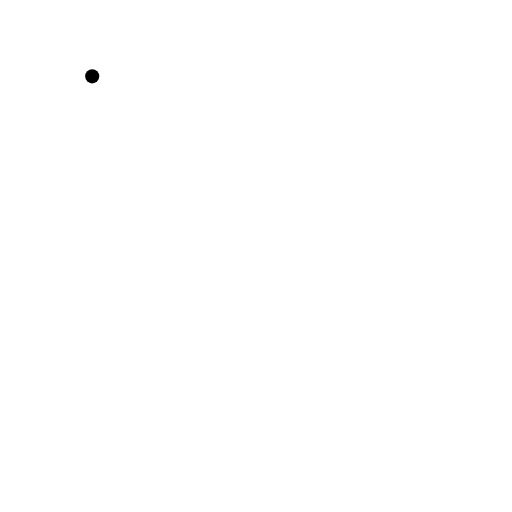
t = 0.00 s
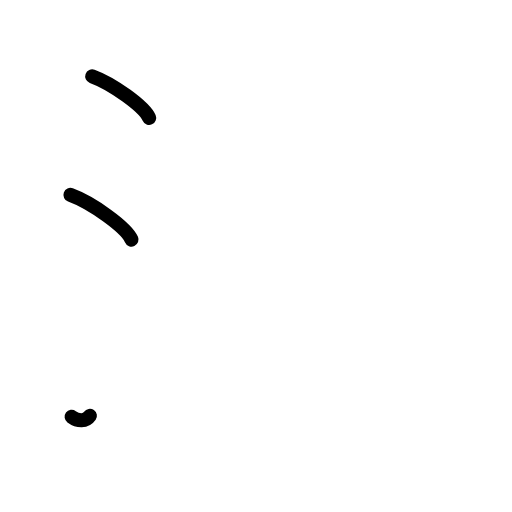
t = 2.40 s
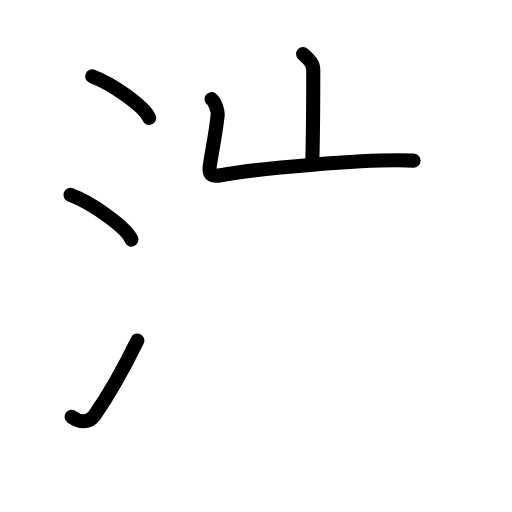
t = 4.80 s
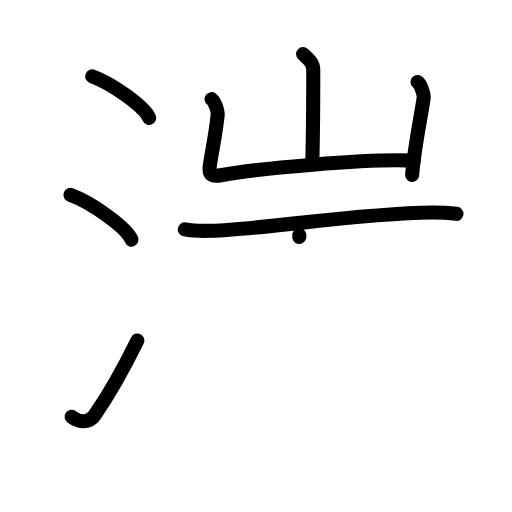
t = 7.20 s
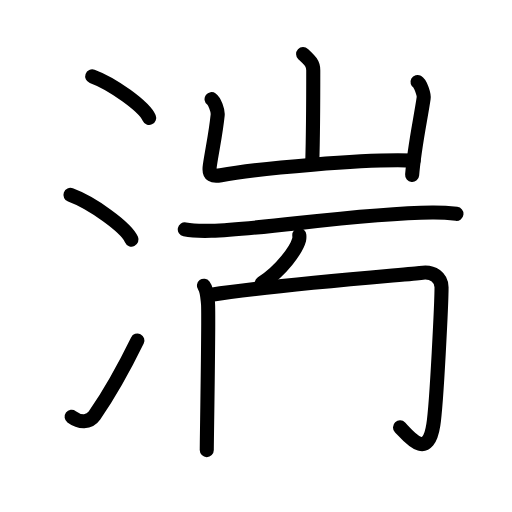
t = 9.60 s
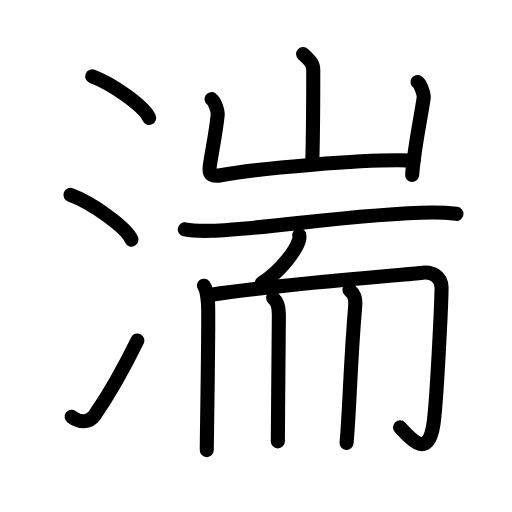
t = 12.00 s

The animated SVG that drew these frames (rendered in a browser with its animation timeline set to each time). Animation: 38 SMIL elements (animate=38); one cycle of 12.00 s.

<?xml version="1.0" encoding="UTF-8"?>
<!--
AniKanjiVG is licensed by CC-BY-SA Paul C. Sommerhoff (https://bitbucket.org/sommerhoff/anikanjivg).
AniKanjiVG uses KanjiVG which is licensed by CC-BY-SA Ulrich Apel (http://kanjivg.tagaini.net).
See also http://creativecommons.org/licenses/by-sa/3.0/
-->
<svg xmlns:kvg='http://kanjivg.tagaini.net' xmlns='http://www.w3.org/2000/svg' width='109' height='109' viewBox='0 0 109 109' style='fill:none;stroke:#000000;stroke-width:3;stroke-linecap:round;stroke-linejoin:round;' id="kvg:kanji_06e4d"><g id="kvg:06e4d" kvg:element="湍"><g id="kvg:06e4d-g1" kvg:element="氵" kvg:variant="true" kvg:original="水" kvg:position="left" kvg:radical="general"><path id="kvg:06e4d-s1" kvg:type="㇔" d="M19.63,16.25c4.28,1.56,11.05,6.41,12.12,8.84"><animate attributeName="d" begin="0.0s" dur="1.0s" from="M19.63,16.25C19.63,16.25,19.63,16.25,19.63,16.25" to="M19.63,16.25c4.28,1.56,11.05,6.41,12.12,8.84" />
</path>
<path id="kvg:06e4d-s2" kvg:type="㇔" d="M15,41.5c4.59,1.68,11.85,6.89,13,9.5"><animate attributeName="d" begin="1.0s" dur="1.0s" from="M15,41.5C15,41.5,15,41.5,15,41.5" to="M15,41.5c4.59,1.68,11.85,6.89,13,9.5" />
<animate attributeName="d" begin="0s" dur="1.0s" from="M-100,-100" to="M-100,-100" />
</path>
<path id="kvg:06e4d-s3" kvg:type="㇀" d="M15.25,88.73c1.71,1.27,3.78,1.32,4.86-0.25c3.14-4.57,6.29-10.16,9.14-15.99"><animate attributeName="d" begin="2.0s" dur="0.5s" from="M15.25,88.73C15.25,88.73,15.25,88.73,15.25,88.73" to="M15.25,88.73c1.71,1.27,3.78,1.32,4.86-0.25" />
<animate attributeName="d" begin="2.5s" dur="0.5s" from="M15.25,88.73c1.71,1.27,3.78,1.32,4.86-0.25c0,0,0,0,0,0,0" to="M15.25,88.73c1.71,1.27,3.78,1.32,4.86-0.25c3.14-4.57,6.29-10.16,9.14-15.99" />
<animate attributeName="d" begin="0s" dur="2.0s" from="M-100,-100" to="M-100,-100" />
</path>
</g>
<g id="kvg:06e4d-g2" kvg:position="right"><g id="kvg:06e4d-g3" kvg:element="山" kvg:position="top"><path id="kvg:06e4d-s4" kvg:type="㇑a" d="M64.53,11.5c1.44,1.35,2.16,2,2.16,3.43c0,6.07-0.08,15.25-0.21,19.78"><animate attributeName="d" begin="3.0s" dur="0.5s" from="M64.53,11.5C64.53,11.5,64.53,11.5,64.53,11.5" to="M64.53,11.5c1.44,1.35,2.16,2,2.16,3.43" />
<animate attributeName="d" begin="3.5s" dur="0.5s" from="M64.53,11.5c1.44,1.35,2.16,2,2.16,3.43c0,0,0,0,0,0,0" to="M64.53,11.5c1.44,1.35,2.16,2,2.16,3.43c0,6.07-0.08,15.25-0.21,19.78" />
<animate attributeName="d" begin="0s" dur="3.0s" from="M-100,-100" to="M-100,-100" />
</path>
<path id="kvg:06e4d-s5" kvg:type="㇄a" d="M45.04,21.11c0.65,0.47,1.4,2.45,1.3,3.38c-0.43,4.17-1.09,6.9-1.68,10.85c-0.31,2.11,0.74,2.29,2.35,1.97c7.27-1.41,31.24-3.57,41.04-3.11"><animate attributeName="d" begin="4.0s" dur="0.25s" from="M45.04,21.11C45.04,21.11,45.04,21.11,45.04,21.11" to="M45.04,21.11c0.65,0.47,1.4,2.45,1.3,3.38" />
<animate attributeName="d" begin="4.25s" dur="0.25s" from="M45.04,21.11c0.65,0.47,1.4,2.45,1.3,3.38c0,0,0,0,0,0,0" to="M45.04,21.11c0.65,0.47,1.4,2.45,1.3,3.38c-0.43,4.17-1.09,6.9-1.68,10.85" />
<animate attributeName="d" begin="4.5s" dur="0.25s" from="M45.04,21.11c0.65,0.47,1.4,2.45,1.3,3.38c-0.43,4.17-1.09,6.9-1.68,10.85c0,0,0,0,0,0,0" to="M45.04,21.11c0.65,0.47,1.4,2.45,1.3,3.38c-0.43,4.17-1.09,6.9-1.68,10.85c-0.31,2.11,0.74,2.29,2.35,1.97" />
<animate attributeName="d" begin="4.75s" dur="0.25s" from="M45.04,21.11c0.65,0.47,1.4,2.45,1.3,3.38c-0.43,4.17-1.09,6.9-1.68,10.85c-0.31,2.11,0.74,2.29,2.35,1.97c0,0,0,0,0,0,0" to="M45.04,21.11c0.65,0.47,1.4,2.45,1.3,3.38c-0.43,4.17-1.09,6.9-1.68,10.85c-0.31,2.11,0.74,2.29,2.35,1.97c7.27-1.41,31.24-3.57,41.04-3.11" />
<animate attributeName="d" begin="0s" dur="4.0s" from="M-100,-100" to="M-100,-100" />
</path>
<path id="kvg:06e4d-s6" kvg:type="㇑" d="M88.89,17.46c0.65,0.36,1.41,2.71,1.3,3.43c-0.64,4.44-1.94,10.1-2.45,16.35"><animate attributeName="d" begin="5.0s" dur="0.5s" from="M88.89,17.46C88.89,17.46,88.89,17.46,88.89,17.46" to="M88.89,17.46c0.65,0.36,1.41,2.71,1.3,3.43" />
<animate attributeName="d" begin="5.5s" dur="0.5s" from="M88.89,17.46c0.65,0.36,1.41,2.71,1.3,3.43c0,0,0,0,0,0,0" to="M88.89,17.46c0.65,0.36,1.41,2.71,1.3,3.43c-0.64,4.44-1.94,10.1-2.45,16.35" />
<animate attributeName="d" begin="0s" dur="5.0s" from="M-100,-100" to="M-100,-100" />
</path>
</g>
<g id="kvg:06e4d-g4" kvg:element="而" kvg:position="bottom"><g id="kvg:06e4d-g5" kvg:position="top"><path id="kvg:06e4d-s7" kvg:type="㇐" d="M39.34,48.84c1.47,0.3,4.16,0.34,5.63,0.3c11.29-0.31,31.05-3.74,47.06-3.9c2.45-0.02,3.91,0.14,5.14,0.29"><animate attributeName="d" begin="6.0s" dur="0.3333333333333333s" from="M39.34,48.84C39.34,48.84,39.34,48.84,39.34,48.84" to="M39.34,48.84c1.47,0.3,4.16,0.34,5.63,0.3" />
<animate attributeName="d" begin="6.333333333333333s" dur="0.3333333333333333s" from="M39.34,48.84c1.47,0.3,4.16,0.34,5.63,0.3c0,0,0,0,0,0,0" to="M39.34,48.84c1.47,0.3,4.16,0.34,5.63,0.3c11.29-0.31,31.05-3.74,47.06-3.9" />
<animate attributeName="d" begin="6.666666666666667s" dur="0.3333333333333333s" from="M39.34,48.84c1.47,0.3,4.16,0.34,5.63,0.3c11.29-0.31,31.05-3.74,47.06-3.9c0,0,0,0,0,0,0" to="M39.34,48.84c1.47,0.3,4.16,0.34,5.63,0.3c11.29-0.31,31.05-3.74,47.06-3.9c2.45-0.02,3.91,0.14,5.14,0.29" />
<animate attributeName="d" begin="0s" dur="6.0s" from="M-100,-100" to="M-100,-100" />
</path>
<path id="kvg:06e4d-s8" kvg:type="㇒" d="M63.72,50.06c0.02,0.24,0.05,0.62-0.04,0.97c-0.55,2.04-3.68,6.52-7.97,9.27"><animate attributeName="d" begin="7.0s" dur="0.5s" from="M63.72,50.06C63.72,50.06,63.72,50.06,63.72,50.06" to="M63.72,50.06c0.02,0.24,0.05,0.62-0.04,0.97" />
<animate attributeName="d" begin="7.5s" dur="0.5s" from="M63.72,50.06c0.02,0.24,0.05,0.62-0.04,0.97c0,0,0,0,0,0,0" to="M63.72,50.06c0.02,0.24,0.05,0.62-0.04,0.97c-0.55,2.04-3.68,6.52-7.97,9.27" />
<animate attributeName="d" begin="0s" dur="7.0s" from="M-100,-100" to="M-100,-100" />
</path>
</g>
<g id="kvg:06e4d-g6" kvg:position="bottom"><g id="kvg:06e4d-g7" kvg:element="冂"><path id="kvg:06e4d-s9" kvg:type="㇑" d="M43.41,60.82c0.65,0.85,0.72,2.2,0.87,3.73c0.22,2.2-0.26,28.73-0.26,31.27"><animate attributeName="d" begin="8.0s" dur="0.5s" from="M43.41,60.82C43.41,60.82,43.41,60.82,43.41,60.82" to="M43.41,60.82c0.65,0.85,0.72,2.2,0.87,3.73" />
<animate attributeName="d" begin="8.5s" dur="0.5s" from="M43.41,60.82c0.65,0.85,0.72,2.2,0.87,3.73c0,0,0,0,0,0,0" to="M43.41,60.82c0.65,0.85,0.72,2.2,0.87,3.73c0.22,2.2-0.26,28.73-0.26,31.27" />
<animate attributeName="d" begin="0s" dur="8.0s" from="M-100,-100" to="M-100,-100" />
</path>
<path id="kvg:06e4d-s10" kvg:type="㇆a" d="M45.03,62.75c12.31-2,43.27-4.42,44.44-4.63c2.79-0.51,4.53,1.02,4.53,3.05c0,2.88-1.01,24.52-1.75,29.29c-1.17,7.55-5.01,2.72-7.09,0.52"><animate attributeName="d" begin="9.0s" dur="0.25s" from="M45.03,62.75C45.03,62.75,45.03,62.75,45.03,62.75" to="M45.03,62.75c12.31-2,43.27-4.42,44.44-4.63" />
<animate attributeName="d" begin="9.25s" dur="0.25s" from="M45.03,62.75c12.31-2,43.27-4.42,44.44-4.63c0,0,0,0,0,0,0" to="M45.03,62.75c12.31-2,43.27-4.42,44.44-4.63c2.79-0.51,4.53,1.02,4.53,3.05" />
<animate attributeName="d" begin="9.5s" dur="0.25s" from="M45.03,62.75c12.31-2,43.27-4.42,44.44-4.63c2.79-0.51,4.53,1.02,4.53,3.05c0,0,0,0,0,0,0" to="M45.03,62.75c12.31-2,43.27-4.42,44.44-4.63c2.79-0.51,4.53,1.02,4.53,3.05c0,2.88-1.01,24.52-1.75,29.29" />
<animate attributeName="d" begin="9.75s" dur="0.25s" from="M45.03,62.75c12.31-2,43.27-4.42,44.44-4.63c2.79-0.51,4.53,1.02,4.53,3.05c0,2.88-1.01,24.52-1.75,29.29c0,0,0,0,0,0,0" to="M45.03,62.75c12.31-2,43.27-4.42,44.44-4.63c2.79-0.51,4.53,1.02,4.53,3.05c0,2.88-1.01,24.52-1.75,29.29c-1.17,7.55-5.01,2.72-7.09,0.52" />
<animate attributeName="d" begin="0s" dur="9.0s" from="M-100,-100" to="M-100,-100" />
</path>
</g>
<path id="kvg:06e4d-s11" kvg:type="㇑" d="M58.15,63.43c0.69,0.62,1.22,1.35,1.22,3.4c0,10.48-0.22,17.67-0.22,27.13"><animate attributeName="d" begin="10.0s" dur="0.5s" from="M58.15,63.43C58.15,63.43,58.15,63.43,58.15,63.43" to="M58.15,63.43c0.69,0.62,1.22,1.35,1.22,3.4" />
<animate attributeName="d" begin="10.5s" dur="0.5s" from="M58.15,63.43c0.69,0.62,1.22,1.35,1.22,3.4c0,0,0,0,0,0,0" to="M58.15,63.43c0.69,0.62,1.22,1.35,1.22,3.4c0,10.48-0.22,17.67-0.22,27.13" />
<animate attributeName="d" begin="0s" dur="10.0s" from="M-100,-100" to="M-100,-100" />
</path>
<path id="kvg:06e4d-s12" kvg:type="㇑" d="M74.4,61.72c0.69,0.62,1.4,1.35,1.22,3.4C74.5,78.5,74.5,86,73.78,94.3"><animate attributeName="d" begin="11.0s" dur="0.5s" from="M74.4,61.72C74.4,61.72,74.4,61.72,74.4,61.72" to="M74.4,61.72c0.69,0.62,1.4,1.35,1.22,3.4" />
<animate attributeName="d" begin="11.5s" dur="0.5s" from="M74.4,61.72c0.69,0.62,1.4,1.35,1.22,3.4c0,0,0,0,0,0,0" to="M74.4,61.72c0.69,0.62,1.4,1.35,1.22,3.4C74.5,78.5,74.5,86,73.78,94.3" />
<animate attributeName="d" begin="0s" dur="11.0s" from="M-100,-100" to="M-100,-100" />
</path>
</g>
</g>
</g>
</g>
</svg>
